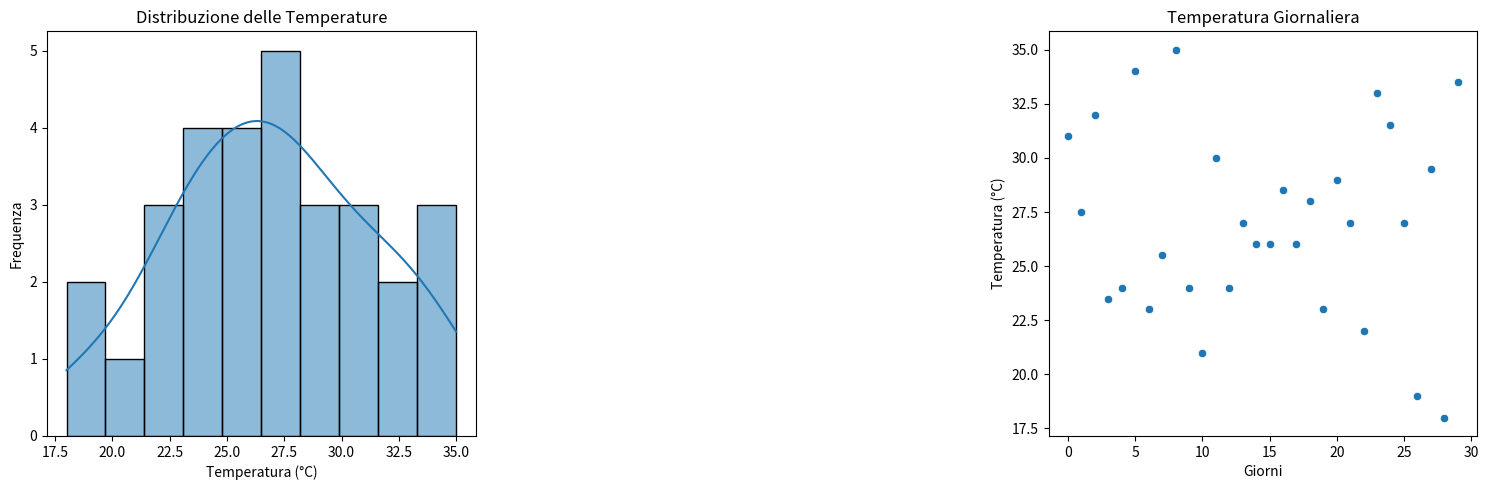

Here is the Python script that generated this plot:
"""
Calcolo di Statistiche di Base

Testo dell'esercizio:

Hai a disposizione un dataset, che devi autogenerare,
contenuto in un DataFrame pandas con una singola colonna
temperature che rappresenta la temperatura giornaliera in
una città per un mese. 

Scrivi un programma Python che calcoli e stampi le seguenti
statistiche:

La temperatura massima
La temperatura minima
La temperatura media
La mediana delle temperature
"""
import numpy as np
import pandas as pd
import random
import matplotlib.pyplot as plt
import seaborn as sns

def genera_valori():

    temperature = [18.0,18.5,19.0,19.5,20.0,20.5,21.0,21.5,22.0,22.5,23.0,23.5,24.0,24.5,25.0,25.5,26.0,26.5,27.0,27.5,28.0,28.5,29.0,29.5,30.0,30.5,31.0,31.5,32.0,32.5,33.0,33.5,34.0,34.5,35.0]
    temperature_df = []
    mesi_df = []
    citta = ["Bari", "Milano", "Torino", "Roma"]
    citta_df = []
    #giorni = np.arange(1,31)

    for i in range(30):
        temp = random.choice(temperature)
        temperature_df.append(temp)
    
    for i in range(30):
        cit = random.choice(citta)
        citta_df.append(cit)

    return temperature_df, citta_df, #giorni


def crea_dataframe():

    temperature_df, citta_df = genera_valori()

    data = {
        "Temperatura_Giornaliera":temperature_df,
        "Città":citta_df,
    }

    df = pd.DataFrame(data)
    print("DataFrame Iniziale: \n", df, "\n")
    return df

df = crea_dataframe()

def temperature(df):

    temp_max = df["Temperatura_Giornaliera"].max()
    temp_min = df["Temperatura_Giornaliera"].min()
    temp_media = df["Temperatura_Giornaliera"].mean()
    temp_mediana = df["Temperatura_Giornaliera"].median()
    print(f"Temperatura massima: {temp_max}°")
    print(f"Temperatura minima: {temp_min}°")
    print(f"Media delle temperature: {temp_media}°")
    print(f"Mediana delle temperature: {temp_mediana}°")

    return temp_max, temp_min, temp_media, temp_mediana

def plot_dati(df):
    plt.figure(figsize=(15, 5))

    
    plt.subplot(1, 3, 1)
    sns.histplot(df["Temperatura_Giornaliera"], bins=10, kde=True)
    plt.title("Distribuzione delle Temperature")
    plt.xlabel("Temperatura (°C)")
    plt.ylabel("Frequenza")

    
    plt.subplot(1, 3, 3)
    sns.scatterplot(x=df.index, y=df["Temperatura_Giornaliera"])
    plt.title("Temperatura Giornaliera")
    plt.xlabel("Giorni")
    plt.ylabel("Temperatura (°C)")

    plt.tight_layout()
    plt.show()

plot_dati(df)
